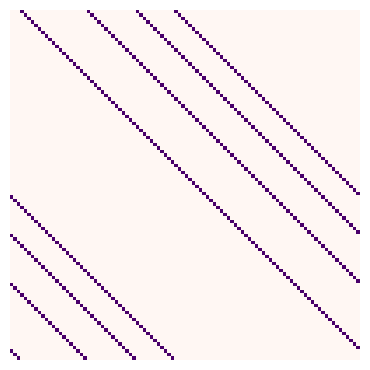

This figure's Python source:
import numpy as np 
import matplotlib.pyplot as plt 
import random
import copy

ALIVE = 1 
DEAD = 0 
GRID_LENGTH = 100
#ALIVE INDEX is the index of the single cell which is set to 1.
ALIVE_INDEX = 10
#ALIVE probability is the fraction of a random grid which is set to 1.
ALIVE_PROBABILITY = 0.1 
NUM_STEPS = 100

def create_singleton_grid(length, alive_index):
  '''
  Make a grid of specified length with all cells apart from one set to zero.
  Inputs:
    grid_length (integer) - the size of the grid
    one_index (integer) - the index of the cell which is set to one.
  Returns:
    grid (numpy array)
  '''
  
  grid = np.zeros(length, dtype=np.int8)
  #Your code goes here

  grid[alive_index] = ALIVE

  return grid

def create_random_grid(length, alive_probability):
  '''
  Make a grid of specified length with cells randomly set to one or zero, with probability p.
  Inputs:
    #You should edit this to match your function.
  Returns:
    grid (numpy array)
  '''

  grid = []

  #Your code goes here
  for i in range(length):
    if random.random() < alive_probability:
      grid.append(ALIVE)
    else:
      grid.append(DEAD)

  return np.array(grid, dtype=np.int8)

def update_cell(old_value, left_neighbour, right_neighbour):
  '''
  Calculates the new value for a cell given the old value and the values of the left and right neighbours
  Inputs:
    old_value (integer)
    left_neighbour (integer)
    right_neighbour (integer)
  Returns:
    new_value (integer)
  '''

  new_value = 0 
  #Your code goes here
  if not old_value and left_neighbour:
      new_value = 1

  return new_value

def update_grid(old_grid, rule=None):
  '''
  Update the values within a grid according to local rules.
  Inputs:
      old_grid (numpy array)
  Returns:
    new_grid (numpy array)
    '''
  
  new_grid = []

  #Your code goes here
  grid_length = len(old_grid)

  for i in range(grid_length):
    new_grid.append(update_cell(old_grid[i], old_grid[(i - 1) %  grid_length], old_grid[(i + 1) % grid_length]))


  return np.array(new_grid, dtype=np.int8)

def test_update_cell():

  assert update_cell(0,0,0)==0, "test 1"
  assert update_cell(1,0,0)==0, "test 2"
  assert update_cell(0,1,0)==1, "test 3"
  assert update_cell(0,0,1)==0, "test 4"
  assert update_cell(1,1,0)==0, "test 5"
  assert update_cell(1,0,1)==0, "test 6"
  #Add the rest of the tests here - you should cover inputs of (0, 1, 1) and (1, 1, 1)

def test_update_grid():

  assert (update_grid((np.array([1, 0, 0], dtype=np.int8)))==np.array([0, 1, 0], dtype=np.int8)).all()==True
  assert (update_grid((np.array([0, 1, 0], dtype=np.int8)))==np.array([0, 0, 1], dtype=np.int8)).all()==True
  assert (update_grid((np.array([0, 0, 1], dtype=np.int8)))==np.array([1, 0, 0], dtype=np.int8)).all()==True
  assert (update_grid((np.array([1, 1, 1], dtype=np.int8)))==np.array([0, 0, 0], dtype=np.int8)).all()==True
  assert (update_grid((np.array([0, 0, 0], dtype=np.int8)))==np.array([0, 0, 0], dtype=np.int8)).all()==True  
  #Add more tests here - for a length 3 grid, you should have 8 possible initial states to test.


def plot_grids(grids):

  fig = plt.figure(figsize=(10, 10))
  ax1 = fig.add_subplot(211)
  ax1.set_axis_off()
  image = np.zeros((len(grids), GRID_LENGTH), dtype = np.int8)
  #Copy CA_grid into the image array

  for (index, grid) in enumerate(grids):
    image[index, :] = grid
  #Display the image

  ax1.imshow(image, interpolation='none', cmap='RdPu')
  plt.show()

def run_tests():

  print("Testing update cell\n")
  test_update_cell()
  print("Tests passed")
  print("Testing update grid\n")
  test_update_grid()
  print("Tests passed")


def main():

  run_tests()

  #Functions for making a grid - use commenting to choose which runs.
  grid = create_random_grid(GRID_LENGTH, ALIVE_PROBABILITY)
  #grid = create_random_grid(GRID_LENGTH, ALIVE_PROBABILITY)

  grids = []

  #Use a list to store all the grids we generate
  grids = []
  #Repeatedly apply the update rule for a certain number of steps
  for t in range(NUM_STEPS):
    #Calculate the values in each position for the new grid
    new_grid = update_grid(grid)
    #Overwrite the old grid with the new grid
    grid=copy.deepcopy(new_grid)
    #Add the updated grid to our store
    grids.append(new_grid)

  #Plot all grids we've generated to observe how the CA evolves.
  plot_grids(grids)

main()